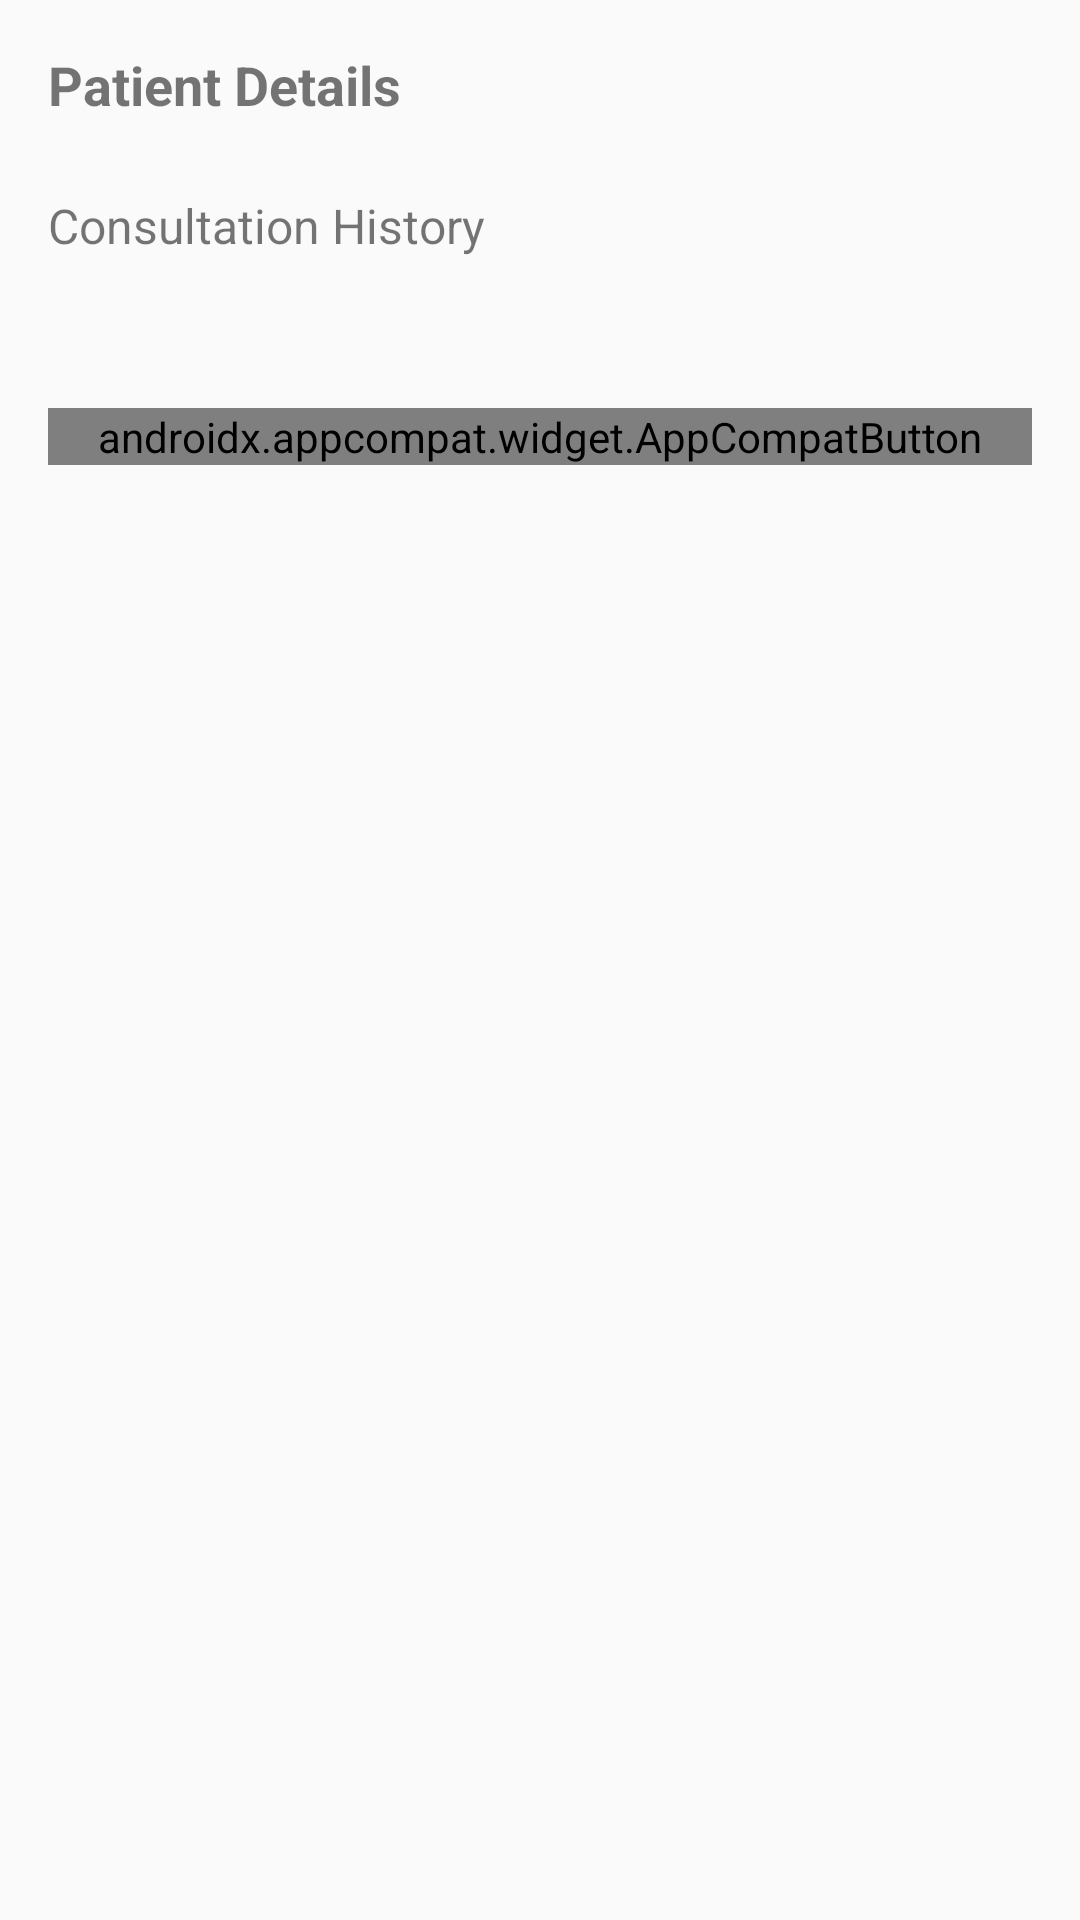

The Android layout XML behind this screen, and the referenced resources:
<!-- AndroidManifest.xml: application theme Theme.AppCompat.DayNight -->
<!-- res/layout/activity_consultation_history.xml -->
<?xml version="1.0" encoding="utf-8"?>
<androidx.constraintlayout.widget.ConstraintLayout xmlns:android="http://schemas.android.com/apk/res/android"
    xmlns:app="http://schemas.android.com/apk/res-auto"
    xmlns:tools="http://schemas.android.com/tools"
    android:id="@+id/main"
    android:layout_width="match_parent"
    android:layout_height="match_parent"
    tools:context=".ConsultationHistoryActivity">
    <ScrollView xmlns:android="http://schemas.android.com/apk/res/android"
        android:layout_width="match_parent"
        android:layout_height="match_parent"
        android:padding="16dp">

        <LinearLayout
            android:layout_width="match_parent"
            android:layout_height="wrap_content"
            android:orientation="vertical">

            
            <TextView
                android:id="@+id/patientDetailsTextView"
                android:layout_width="match_parent"
                android:layout_height="wrap_content"
                android:text="Patient Details"
                android:textSize="18sp"
                android:textStyle="bold"
                android:paddingBottom="8dp" />

            
            <TextView
                android:id="@+id/consultationHistoryTextView"
                android:layout_width="match_parent"
                android:layout_height="wrap_content"
                android:text="Consultation History"
                android:textSize="16sp"
                android:paddingTop="16dp" />


            <androidx.appcompat.widget.AppCompatButton
                android:id="@+id/backButton"
                android:layout_width="330dp"
                android:layout_height="wrap_content"
                android:layout_gravity="center"
                android:background="@drawable/primary_button"
                android:fontFamily="@font/dm_sans"
                android:gravity="center"
                android:layout_marginTop="50dp"
                android:text="back"
                android:textAlignment="center"
                android:textAllCaps="false"
                android:textColor="@color/white"
                android:textSize="16sp"
                android:visibility="visible"
                app:layout_constraintEnd_toEndOf="@+id/updatepres"
                app:layout_constraintStart_toStartOf="@+id/updatepres"
                app:layout_constraintTop_toBottomOf="@+id/updatepres"
                tools:visibility="visible" />
        </LinearLayout>
    </ScrollView>



</androidx.constraintlayout.widget.ConstraintLayout>
<!-- resources referenced by this layout -->
<resources>
  <color name="white">#FFFFFFFF</color>
</resources>
